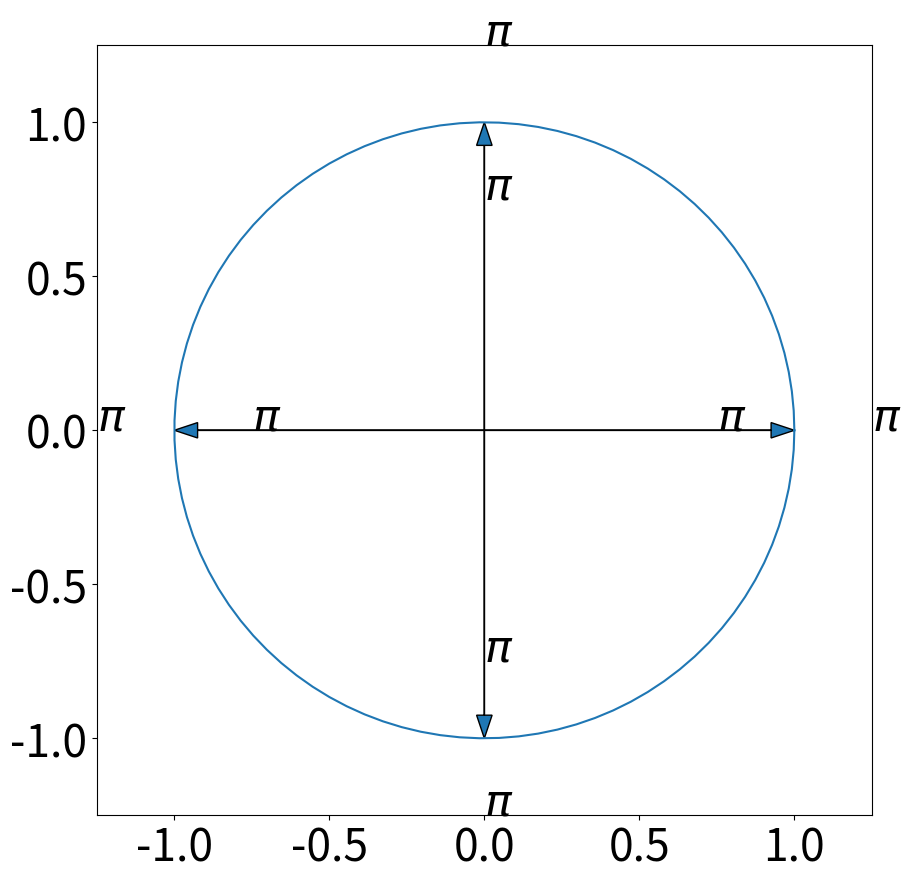

Python code for this plot:
import numpy as np
import matplotlib.pyplot as plt

import matplotlib 
font = {'weight' : 'bold',
        'size'   : 88}

matplotlib.rcParams.update({'font.size': 32})

color=['m','g','r','b']

fig = plt.figure(figsize=(10,10))
ax = fig.add_subplot(111)


left,right = ax.get_xlim()
low,high = ax.get_ylim()
plt.arrow( left, 0, right -left, 0, length_includes_head = True, head_width = 0.05 )
plt.arrow( 0, low, 0, high-low, length_includes_head = True, head_width = 0.05 ) 

plt.arrow( left, 0, -right +left, 0, length_includes_head = True, head_width = 0.05 )
plt.arrow( 0, low, 0, -high+low, length_includes_head = True, head_width = 0.05 ) 

theta = np.linspace(0, 2*np.pi, 100)

r = np.sqrt(1.0)

x = r*np.cos(theta)
y = r*np.sin(theta)

#plt.axis('off')

plt.text(0.75, 0, r'$\pi$')
plt.text(0, 0.75, r'$\pi$')

plt.text(-0.75, 0, r'$\pi$')
plt.text(0, -0.75, r'$\pi$')

plt.text(1.25, 0, r'$\pi$')
plt.text(0, 1.25, r'$\pi$')

plt.text(-1.25, 0, r'$\pi$')
plt.text(0, -1.25, r'$\pi$')

plt.xlim([-1.25,1.25])
plt.ylim([-1.25,1.25])

plt.plot(x,y)
#plt.grid()

plt.show()
